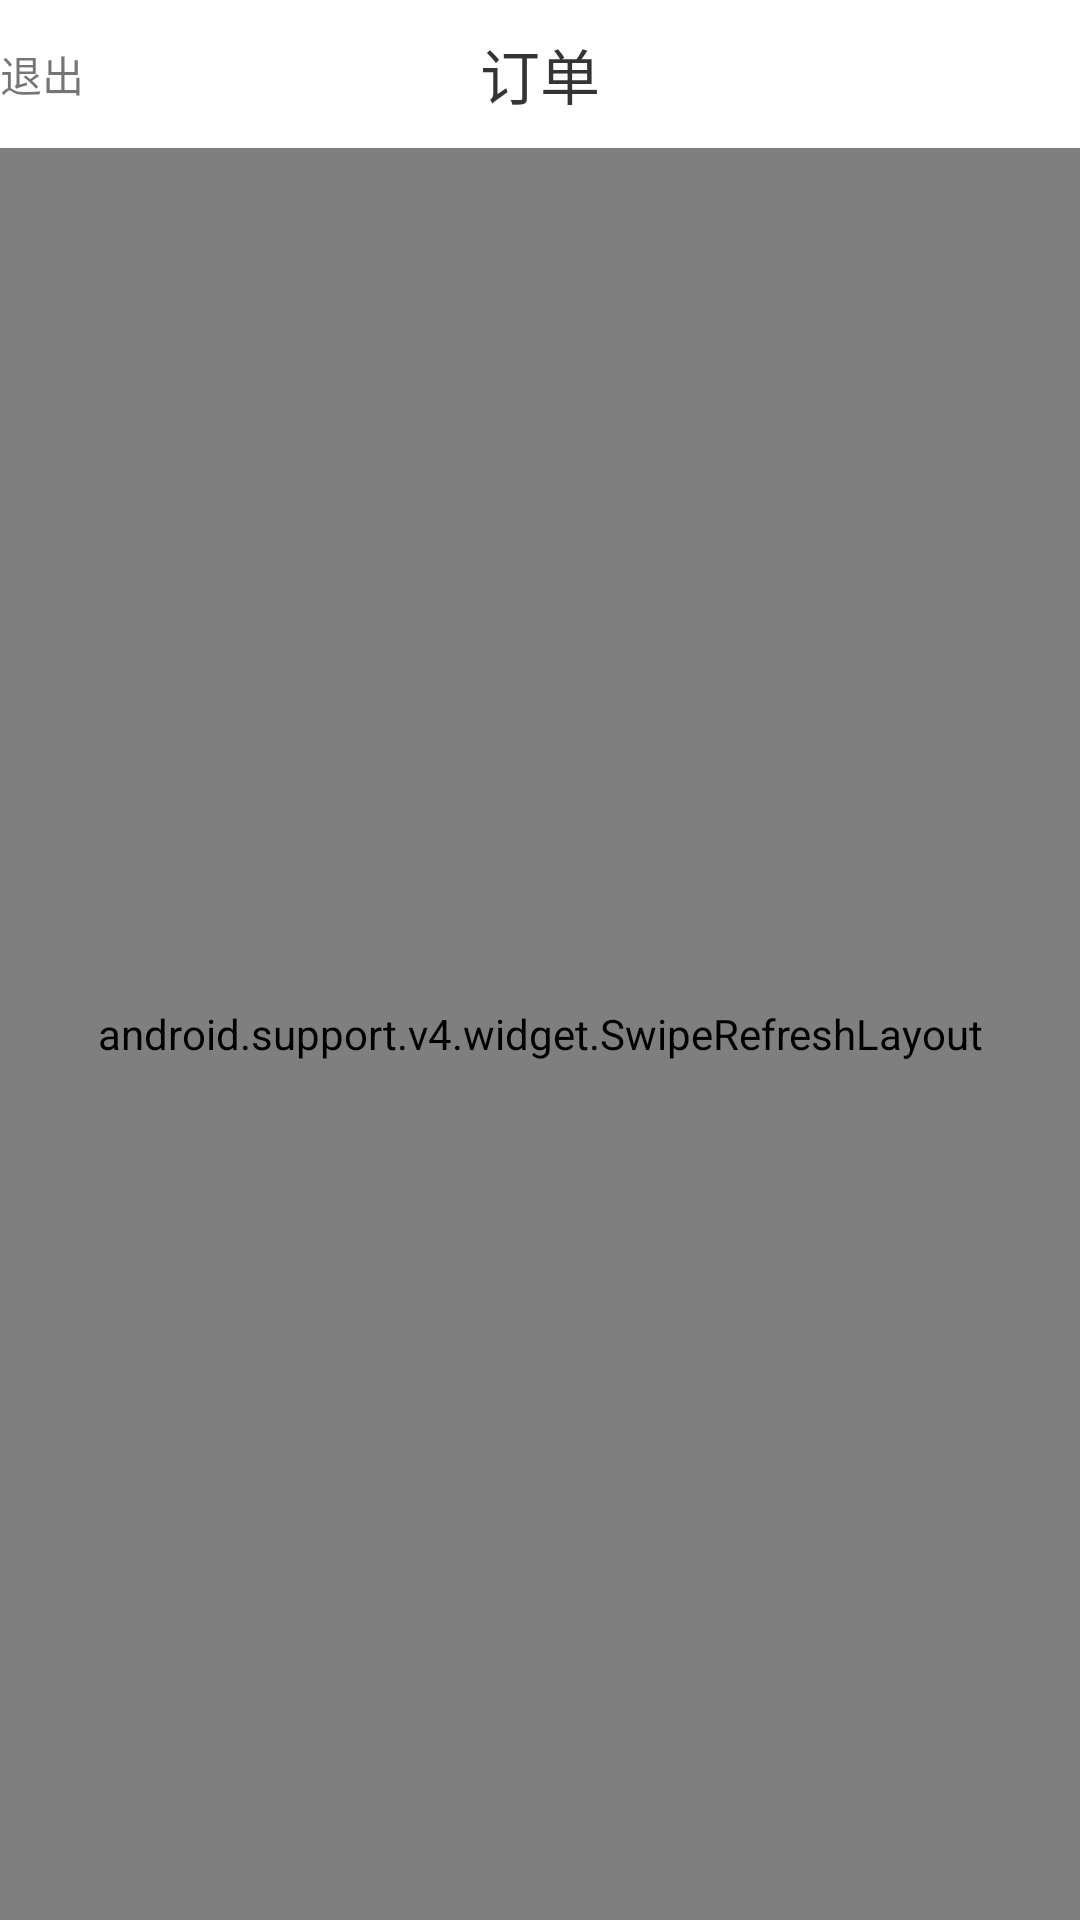

The Android layout XML behind this screen, and the referenced resources:
<!-- AndroidManifest.xml: application theme AppTheme -->
<!-- res/layout/activity_main.xml -->
<?xml version="1.0" encoding="utf-8"?>
<LinearLayout xmlns:android="http://schemas.android.com/apk/res/android"
    android:layout_width="match_parent"
    android:layout_height="match_parent"
    android:orientation="vertical">
    <RelativeLayout
        android:layout_width="match_parent"
        android:background="@color/colorWhile"
        android:layout_height="wrap_content">
        <TextView
            android:layout_width="wrap_content"
            android:layout_height="wrap_content"
            android:id="@+id/back"
            android:layout_centerVertical="true"
            android:text="退出"/>
        <TextView
            android:layout_centerHorizontal="true"
            android:layout_width="wrap_content"
            android:layout_height="wrap_content"
            android:textSize="20sp"
            android:layout_margin="10dp"
            android:textColor="@color/colorTitle"
            android:text="@string/rb_order"/>
    </RelativeLayout>

    <android.support.v4.widget.SwipeRefreshLayout
        android:id="@+id/order_swip"
        android:layout_width="match_parent"
        android:layout_height="match_parent">

        <android.support.v7.widget.RecyclerView
            android:id="@+id/order_recycler_view"
            android:layout_width="match_parent"
            android:layout_height="wrap_content"/>

    </android.support.v4.widget.SwipeRefreshLayout>
</LinearLayout>
<!-- resources referenced by this layout -->
<resources>
  <color name="colorTitle">#343434</color>
  <color name="colorWhile">#ffffff</color>
  <string name="rb_order">订单</string>
  <style name="AppTheme" parent="Theme.AppCompat.Light.DarkActionBar">
          
          <item name="colorPrimary">@color/colorPrimary</item>
          <item name="colorPrimaryDark">@color/colorPrimaryDark</item>
          <item name="colorAccent">@color/colorAccent</item>
  
          <item name="windowActionBar">false</item>
          <item name="windowNoTitle">true</item>
      </style>
  <color name="colorPrimary">#3F51B5</color>
  <color name="colorPrimaryDark">#303F9F</color>
  <color name="colorAccent">#FF4081</color>
</resources>
